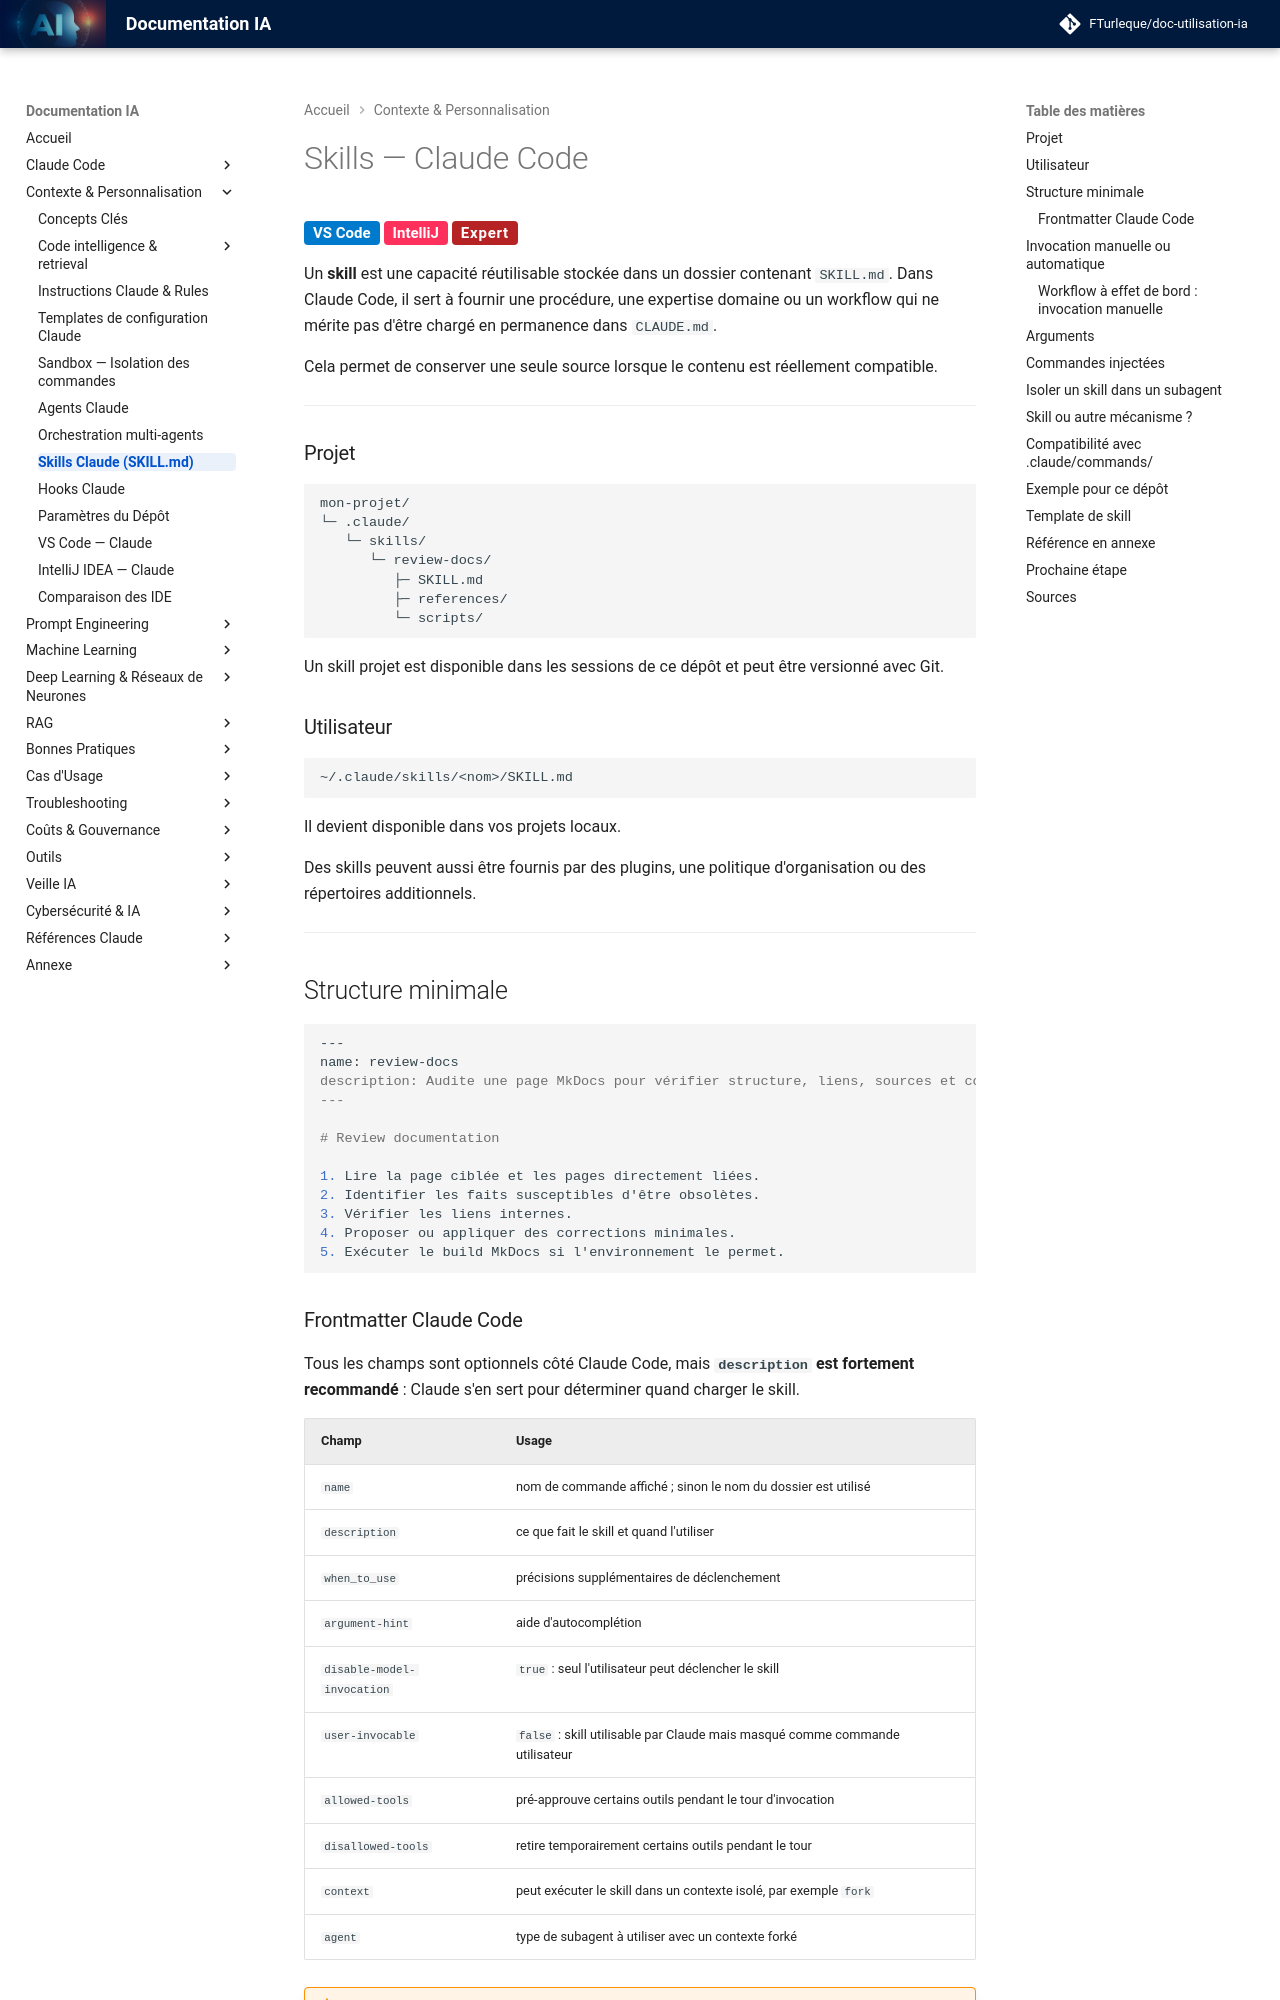

repository: FTurleque/doc-utilisation-ia · page: chapitre-4-contexte/guide-skills/index.html · generator: mkdocs

# Skills — Claude Code

<span class="badge-vscode">VS Code</span> <span class="badge-intellij">IntelliJ</span> <span class="badge-expert">Expert</span>

Un **skill** est une capacité réutilisable stockée dans un dossier contenant `SKILL.md`. Dans Claude Code, il sert à fournir une procédure, une expertise domaine ou un workflow qui ne mérite pas d'être chargé en permanence dans `CLAUDE.md`.

Cela permet de conserver une seule source lorsque le contenu est réellement compatible.

---

### Projet

```text
mon-projet/
└─ .claude/
   └─ skills/
      └─ review-docs/
         ├─ SKILL.md
         ├─ references/
         └─ scripts/
```

Un skill projet est disponible dans les sessions de ce dépôt et peut être versionné avec Git.

### Utilisateur

```text
~/.claude/skills/<nom>/SKILL.md
```

Il devient disponible dans vos projets locaux.

Des skills peuvent aussi être fournis par des plugins, une politique d'organisation ou des répertoires additionnels.

---

## Structure minimale

```markdown
---
name: review-docs
description: Audite une page MkDocs pour vérifier structure, liens, sources et cohérence avec le reste du dépôt.
---

# Review documentation

1. Lire la page ciblée et les pages directement liées.
2. Identifier les faits susceptibles d'être obsolètes.
3. Vérifier les liens internes.
4. Proposer ou appliquer des corrections minimales.
5. Exécuter le build MkDocs si l'environnement le permet.
```
